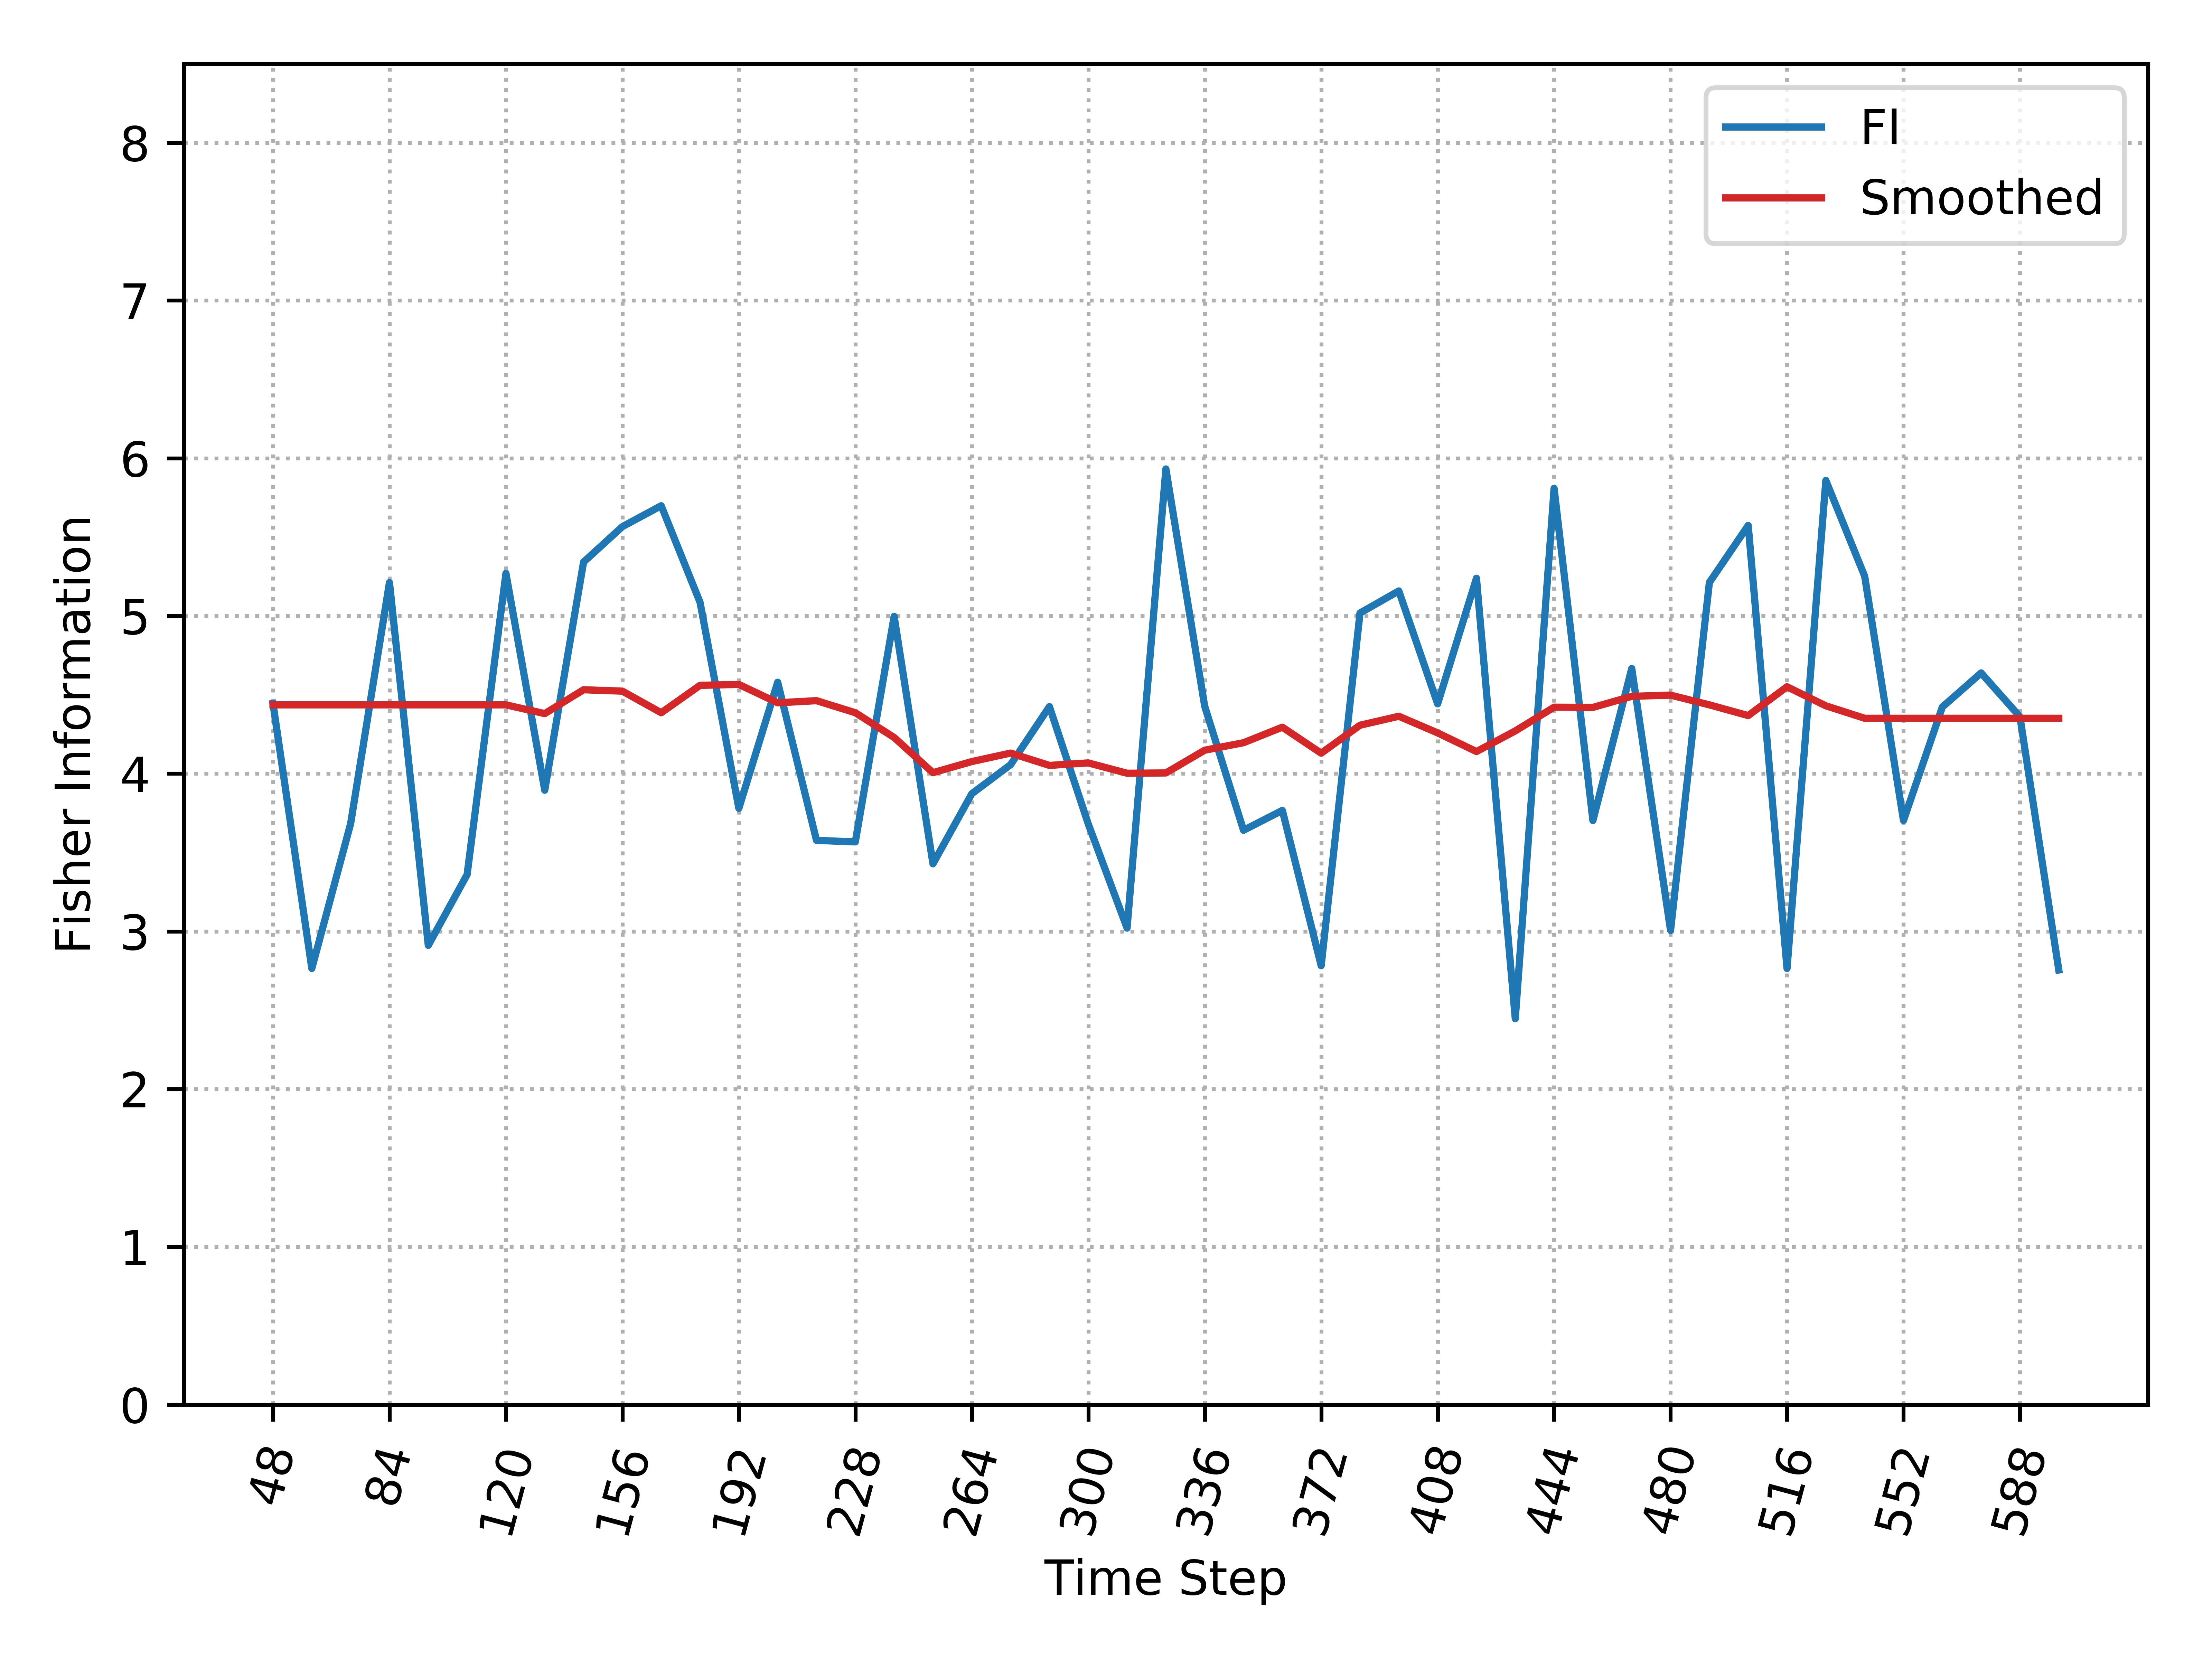

The file beside this chart, header and first rows:
, Time_Step, FI, Smooth_FI
0, 48, 4.445, 4.436
1, 60, 2.765, 4.436
2, 72, 3.683, 4.436
3, 84, 5.212, 4.436
4, 96, 2.911, 4.436
5, 108, 3.36, 4.436
6, 120, 5.27, 4.436
7, 132, 3.895, 4.381
8, 144, 5.342, 4.532
9, 156, 5.566, 4.523
10, 168, 5.699, 4.386
11, 180, 5.087, 4.56
12, 192, 3.78, 4.566
13, 204, 4.58, 4.449
14, 216, 3.577, 4.463
15, 228, 3.568, 4.387
16, 240, 4.997, 4.229
17, 252, 3.429, 4.006
18, 264, 3.873, 4.077
19, 276, 4.057, 4.131
20, 288, 4.425, 4.052
21, 300, 3.682, 4.068
22, 312, 3.021, 4.003
23, 324, 5.932, 4.005
24, 336, 4.427, 4.149
25, 348, 3.641, 4.196
26, 360, 3.767, 4.295
27, 372, 2.783, 4.13
28, 384, 5.019, 4.307
29, 396, 5.159, 4.364
30, 408, 4.443, 4.259
31, 420, 5.239, 4.14
32, 432, 2.447, 4.271
33, 444, 5.809, 4.422
34, 456, 3.703, 4.42
35, 468, 4.667, 4.49
36, 480, 3.006, 4.498
37, 492, 5.212, 4.436
38, 504, 5.574, 4.368
39, 516, 2.765, 4.551
40, 528, 5.859, 4.43
41, 540, 5.252, 4.351
42, 552, 3.703, 4.351
43, 564, 4.422, 4.351
44, 576, 4.639, 4.351
45, 588, 4.361, 4.351
46, 600, 2.755, 4.351
